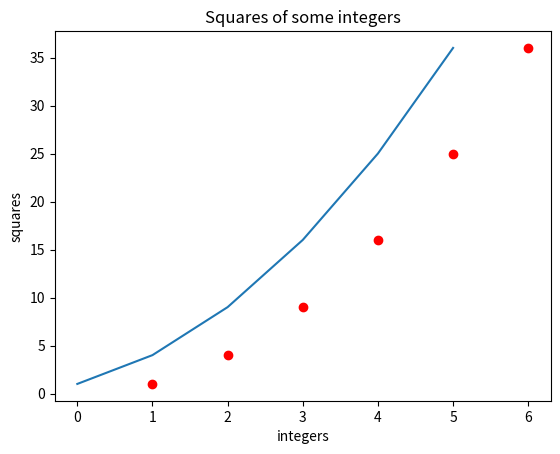
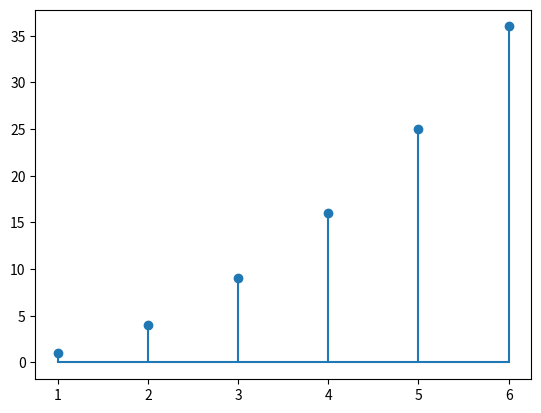
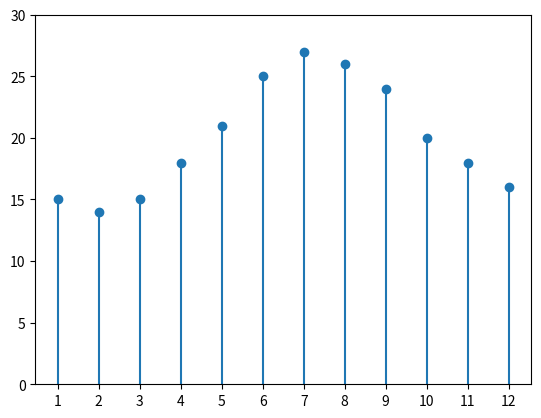

These charts were generated, in order, by the following Python code:
# sample code modified by jhun baclaan
# d.o.c. (date of creation): jan. 15, 2026

# Some Foundational Python: lists, slicing, matplotlib, numpy arrays

import matplotlib.pyplot as plt
import numpy as np
from matplotlib import collections as matcoll

# """"""""""""""""""""
# A0-Part-1: lists
# """"""""""""""""""""

# create a list of the squares of integers from 1 to 5, and print the list
# nothing to do for this, it's already done. 
squares  = [1, 4, 9, 16, 25]
print ("full list of squares:", squares)

# print the square at index 2
# your code here
print("square at index 2:", squares[2])

# append the square of 6 to the list and print the updated list
# your code here
squares.append(36)
print("full list of squares with 6^2 appended:", squares)

# print the size of the list
# your code here
print("length of squares:", len(squares))

# Create and print a list named oddItems with different types of things, in this case [apple, pear, -42]
# Note that apple is text, so that needs to be entered differently than a number. 
oddItems = ["apple", "pear", -42]
# print this list
# your code here
print("full list of oddItems:", oddItems)

# """"""""""""""""""""
# A0-Part-2: slicing.
# """"""""""""""""""""

# Using slicing, print the second, third, and fourth items in the squares list
# your code here
print("second, third, and fourth items of the squares list:", squares[1:4])

# using slicing, print every second element from the list, staring from the first item
# your code here
print("every second element of the squares list:", squares[::2])

# using slicing with a negative index, print the next-to-last item in the squares list
# your code here
print("the next-to-last item in the squares list (should be 25):", squares[-2:])

# """""""""""""""""""""""
# A0-Part-3: matplotlib
# """""""""""""""""""""""
# print a graph of the squares list
plt.plot(squares)
plt.show()

# this code is provided as an example. Make sure it works with your prior code
integers = [1, 2, 3, 4, 5, 6]
plt.scatter(integers, squares, marker='o', color='red')
plt.title("Squares of some integers")
plt.xlabel("integers")
plt.ylabel("squares")
plt.show()

fig, ax = plt.subplots()
ax.stem(integers, squares, basefmt='C0', markerfmt='o')
# https://stackoverflow.com/questions/40894278/vertical-lines-to-points-in-scatter-plot 
plt.show()

x = np.arange(1,13)
y = [15,14,15,18,21,25,27,26,24,20,18,16]

lines = []
for i in range(len(x)):
    pair=[(x[i],0), (x[i], y[i])]
    lines.append(pair)

linecoll = matcoll.LineCollection(lines)
fig, ax = plt.subplots()
ax.add_collection(linecoll)

plt.scatter(x,y)

plt.xticks(x)
plt.ylim(0,30)

plt.show()

# """""""""""""""""""""""""
# A0-Part-4: numpy arrays
# """""""""""""""""""""""""
print("---------- A0-Part-4: numpy arrays ----------")

# some examples - you don't need to code: 
# create a NumPy array using the numpy array() function and a list
arr = np.array([1, 2, 3, 4, 5])
print(arr)

myList = [1, 2, 3, 4, 5]
print(myList)
arr = np.array(myList)
print(arr)               # note how the list is printed differently than the array

print(myList[1])
print(arr[1])

# numpy.arange
print(np.arange(5))
print(np.arange(5 , 10))  # integers from 5 to 9

# some examples - you do need to code:

# using numpy.arange create a NumPy array with integers from 5 to 10 inclusive 
# your code here
print("numpy array with integers 5 to 10 inclusive: ", np.arange(5,11))

# using numpy arange, create then print a NumPy array named sequence
# with floating-point numbers from 0 to 1.0, with a 0.1 interval
# your code here
sequences = np.arange(0.0, 1.1, 0.1)
print("numpy array \"sequences\" (array from 0 to 1.0 with intervals of 0.1): ", sequences)

# print the number of dimensions of sequences using the ndim attribute
# print the datatype of sequences using the dtype attribute
# print the number of elements in sequences using the size attribute
# your code here
print("number of dimensions in sequences: ", sequences.ndim)
print("datatype of sequences: ", sequences.dtype)
print("amount of elements in sequences: ", np.size(sequences))

# using numpy arange, create then print a numpy array with integers from 10 to 1 inclusive,
# using a negative step value to create the array in reverse order. 
# your code here
negativeInts = np.arange(10, 0, -1)
print("numpy array \"negativeInts\" that goes from 10 to 1 inclusive, in descending order: ", negativeInts)

# linspace
# using numpy linspace, create and print a numpy array with 20 numbers from 0 to 1, inclusive
# your code here
twentyInclusive = np.linspace(0,1, num=20)
print("numpy array created with linspace: ", twentyInclusive)

